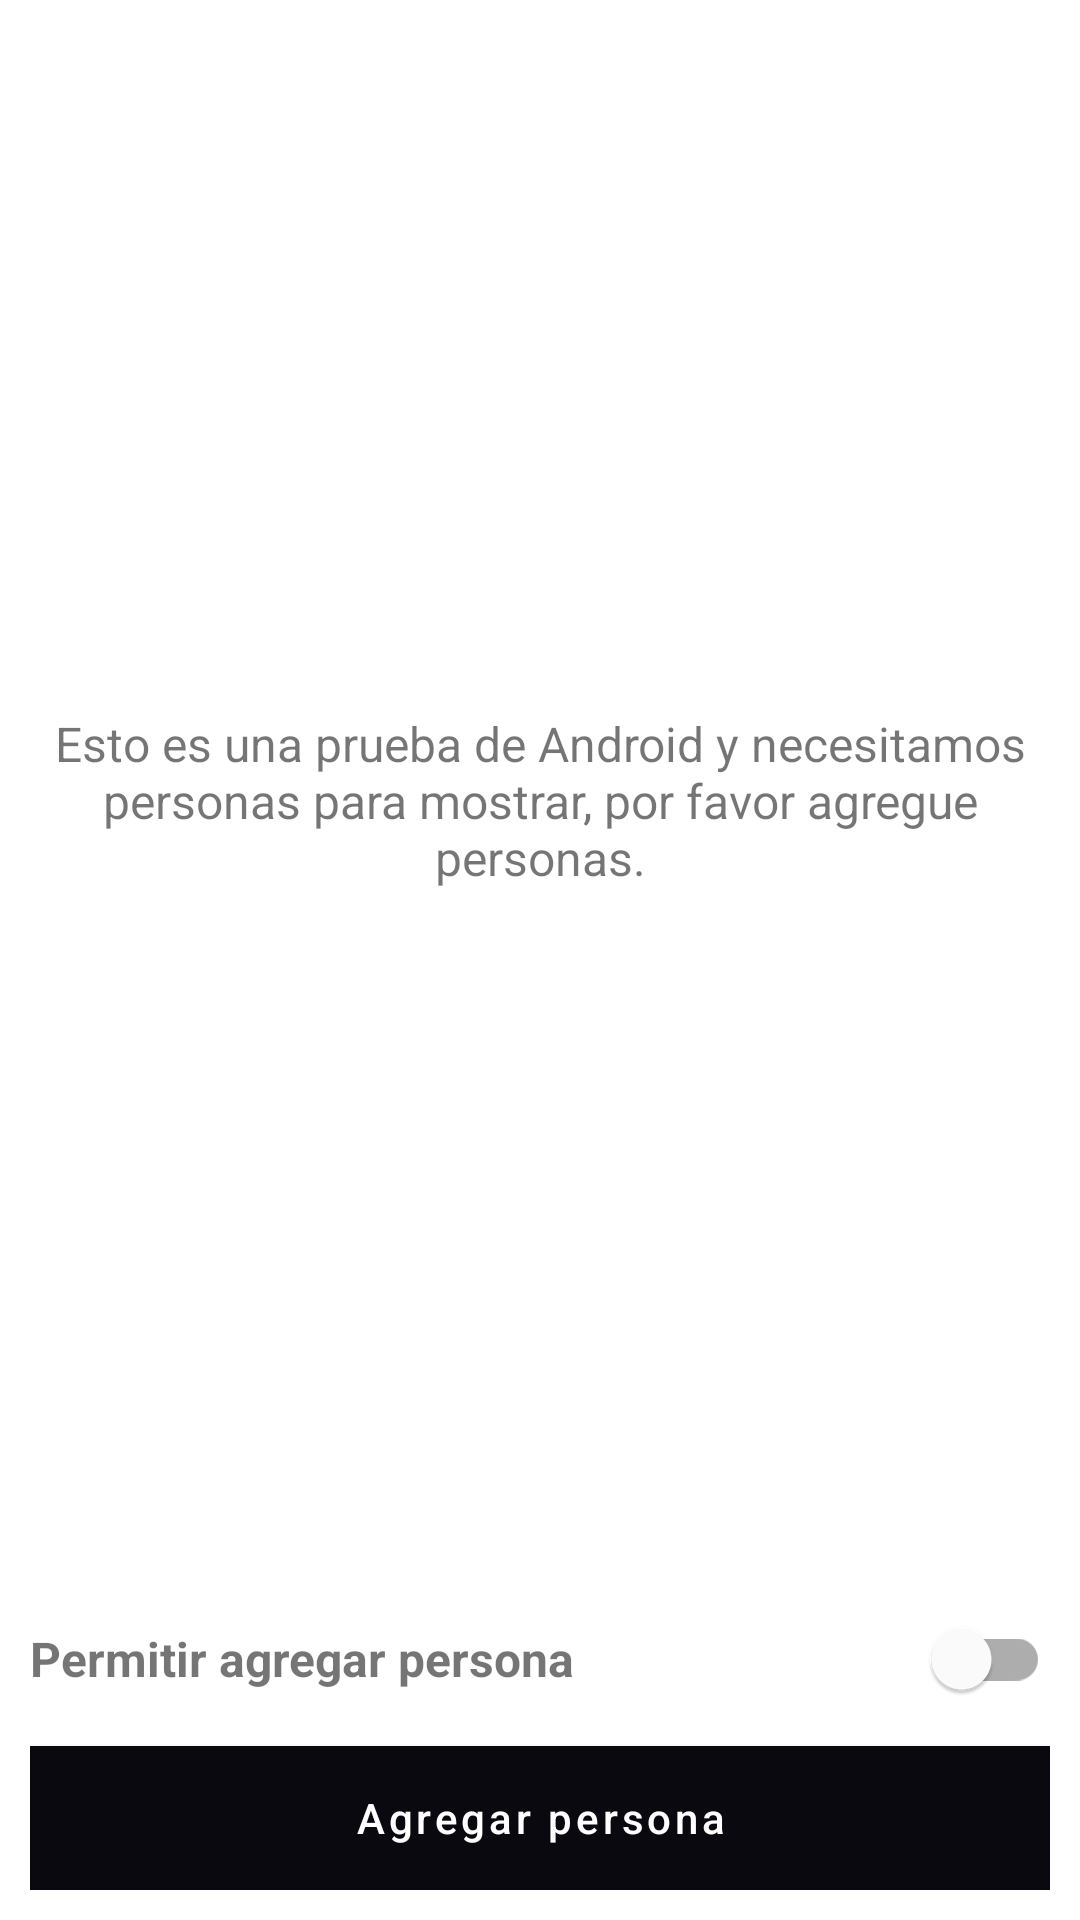

This screen was rendered from an Android layout file. Write that file and the resources it references.
<!-- AndroidManifest.xml: application theme Theme.Quipux.NoActionBar -->
<!-- res/layout/activity_persons.xml -->
<?xml version="1.0" encoding="utf-8"?>
<LinearLayout
    xmlns:android="http://schemas.android.com/apk/res/android"
    xmlns:app="http://schemas.android.com/apk/res-auto"
    android:id="@+id/container"
    android:layout_width="match_parent"
    android:orientation="vertical"
    android:padding="10dp"
    android:layout_height="match_parent">

    <LinearLayout
        android:layout_width="match_parent"
        android:layout_height="0dp"
        android:layout_weight="1"
        android:orientation="vertical">

        <LinearLayout
            android:id="@+id/linear_empty_list"
            android:layout_width="match_parent"
            android:layout_height="match_parent"
            android:gravity="center"
            android:layout_gravity="center">

            <TextView
                android:layout_width="match_parent"
                android:layout_height="wrap_content"
                android:gravity="center"
                android:layout_gravity="center"
                android:text="@string/empty_list_persons"
                android:textSize="16sp"/>
        </LinearLayout>

        <LinearLayout
            android:id="@+id/linear_person_list"
            android:layout_width="match_parent"
            android:layout_height="match_parent"
            android:orientation="vertical"
            android:visibility="gone">

            <androidx.recyclerview.widget.RecyclerView
                android:id="@+id/recycler_view_person"
                android:layout_width="match_parent"
                android:layout_height="wrap_content"/>

        </LinearLayout>
    </LinearLayout>

    <LinearLayout
        android:layout_width="match_parent"
        android:layout_height="wrap_content"
        android:gravity="bottom"
        android:orientation="vertical">

        <LinearLayout
            android:layout_width="match_parent"
            android:layout_height="wrap_content"
            android:orientation="horizontal"
            android:layout_marginTop="5dp"
            android:layout_gravity="center"
            android:gravity="center_vertical"
            android:layout_marginBottom="5dp">

            <TextView
                android:layout_width="0dp"
                android:layout_weight="1"
                android:layout_height="wrap_content"
                android:text="@string/allow_add_person"
                android:textSize="16sp"
                android:textStyle="bold"/>

            <com.google.android.material.switchmaterial.SwitchMaterial
                android:id="@+id/switch_allow_add_person"
                android:layout_width="wrap_content"
                android:layout_height="wrap_content"
                android:layout_gravity="end"/>

        </LinearLayout>

        <com.google.android.material.button.MaterialButton
            android:id="@+id/button_add_person"
            android:layout_width="match_parent"
            android:layout_height="wrap_content"
            android:textAllCaps="false"
            android:padding="5dp"
            android:background="@color/primary"
            android:textColor="@color/white"
            android:text="@string/add_person"/>

    </LinearLayout>
</LinearLayout>
<!-- resources referenced by this layout -->
<resources>
  <color name="primary">#0A090F</color>
  <color name="white">#FFFFFFFF</color>
  <string name="add_person">Agregar persona</string>
  <string name="allow_add_person">Permitir agregar persona</string>
  <string name="empty_list_persons">Esto es una prueba de Android y necesitamos personas para mostrar, por favor agregue personas.</string>
  <style name="Theme.Quipux.NoActionBar">
          <item name="windowActionBar">false</item>
          <item name="windowNoTitle">true</item>
      </style>
</resources>
